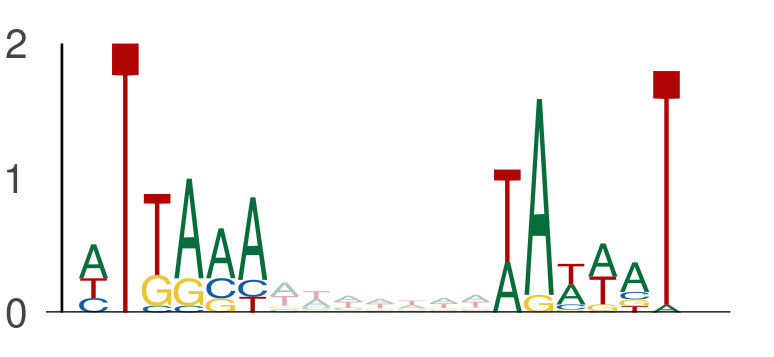

Data behind this chart, as committed beside it:
seq_index, start_position, end_position, is_reversed_complement
4985, 43, 49, 0
4985, 56, 62, 0
4985, 130, 136, 0
4985, 143, 149, 0
2840, 103, 109, 0
2840, 116, 122, 0
2875, 48, 54, 0
2875, 61, 67, 0
2014, 101, 107, 0
2014, 114, 120, 0
4583, 28, 34, 0
4583, 41, 47, 0
636, 27, 33, 0
636, 40, 46, 0
525, 43, 49, 0
525, 56, 62, 0
5377, 22, 28, 0
5377, 35, 41, 0
5377, 1, 7, 0
5377, 14, 20, 0
5034, 69, 75, 0
5034, 82, 88, 0
1768, 103, 109, 0
1768, 116, 122, 0
5454, 95, 101, 0
5454, 108, 114, 0
3043, 79, 85, 0
3043, 92, 98, 0
3134, 115, 121, 0
3134, 128, 134, 0
2040, 114, 120, 0
2040, 127, 133, 0
936, 121, 127, 0
936, 134, 140, 0
4050, 74, 80, 0
4050, 87, 93, 0
4050, 47, 53, 0
4050, 60, 66, 0
4671, 59, 65, 0
4671, 72, 78, 0
1844, 76, 82, 0
1844, 89, 95, 0
586, 116, 122, 0
586, 129, 135, 0
586, 12, 18, 0
586, 25, 31, 0
1146, 19, 25, 0
1146, 32, 38, 0
2139, 85, 91, 0
2139, 98, 104, 0
2139, 107, 113, 0
2139, 120, 126, 0
2139, 65, 71, 0
2139, 78, 84, 0
3062, 4, 10, 0
3062, 17, 23, 0
3062, 49, 55, 0
3062, 62, 68, 0
3791, 57, 63, 0
3791, 70, 76, 0
... 2,056 more rows
